Image classification data set "DipteraDataset" (newbruns19/instatsMLUP_Courses on GitHub). Class labels (5): Chrysomya, Lucilia, Rhiniinae, Sarcophaga, Stomorhina.

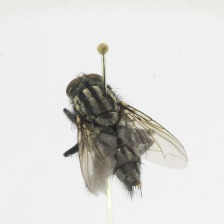
Label: Sarcophaga

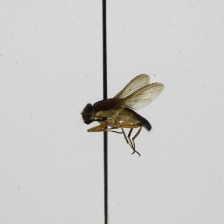
Label: Stomorhina

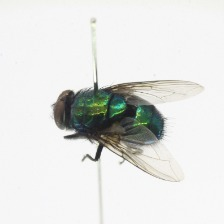
Label: Lucilia

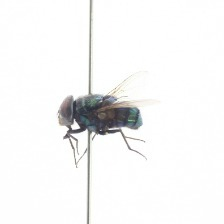
Label: Chrysomya

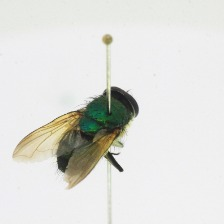
Label: Rhiniinae

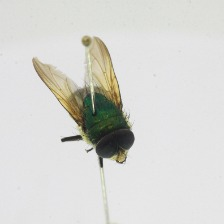
Label: Rhiniinae
